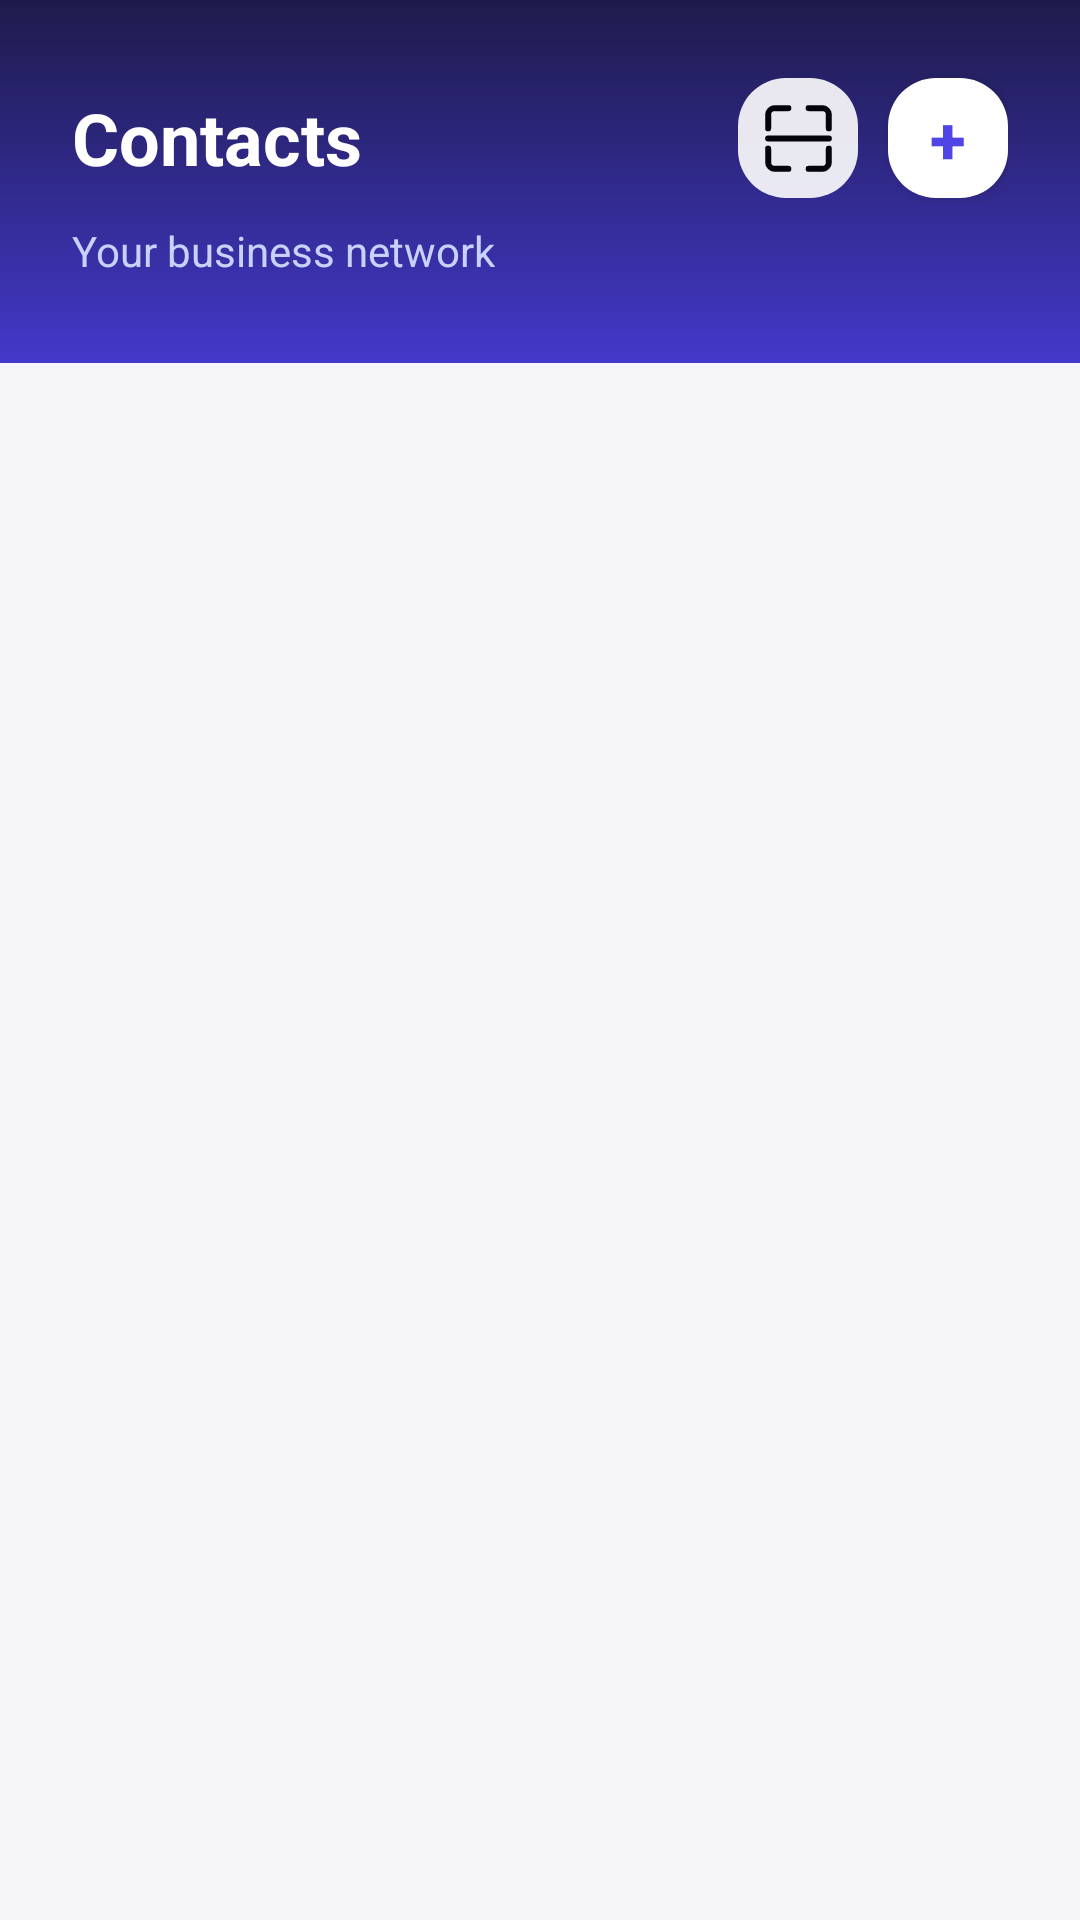

Produce the Android XML layout that renders to this screen, including the resource entries it uses.
<!-- AndroidManifest.xml: application theme Theme.CardCase2 -->
<!-- res/layout/fragment_group.xml -->
<?xml version="1.0" encoding="utf-8"?>
<FrameLayout xmlns:android="http://schemas.android.com/apk/res/android"
    xmlns:tools="http://schemas.android.com/tools"
    android:id="@+id/cardFragment"
    android:layout_width="match_parent"
    android:layout_height="match_parent"
    android:background="#F5F5F7"
    tools:context=".foreground.GroupFragment">

    <LinearLayout
        android:layout_width="match_parent"
        android:layout_height="match_parent"
        android:orientation="vertical">

        
        <LinearLayout
            android:layout_width="match_parent"
            android:layout_height="wrap_content"
            android:background="@drawable/hero_gradient"
            android:orientation="vertical"
            android:paddingLeft="24dp"
            android:paddingRight="24dp"
            android:paddingTop="24dp"
            android:paddingBottom="28dp">

            <LinearLayout
                android:layout_width="match_parent"
                android:layout_height="44dp"
                android:gravity="center_vertical"
                android:orientation="horizontal">

                <TextView
                    android:layout_width="0dp"
                    android:layout_height="wrap_content"
                    android:layout_weight="1"
                    android:text="Contacts"
                    android:textColor="#FFFFFF"
                    android:textSize="24sp"
                    android:textStyle="bold" />

                <ImageButton
                    android:id="@+id/scanGroupButton"
                    android:layout_width="40dp"
                    android:layout_height="40dp"
                    android:layout_marginEnd="10dp"
                    android:background="@drawable/btn_white"
                    android:src="@drawable/scan"
                    android:padding="8dp"
                    android:alpha="0.9"
                    android:contentDescription="Scan QR code" />

                <Button
                    android:id="@+id/addGroupButton"
                    android:layout_width="40dp"
                    android:layout_height="40dp"
                    android:background="@drawable/btn_white"
                    android:text="+"
                    android:textColor="#4F46E5"
                    android:textSize="22sp"
                    android:textStyle="bold"
                    android:padding="0dp" />

            </LinearLayout>

            <TextView
                android:layout_width="wrap_content"
                android:layout_height="wrap_content"
                android:layout_marginTop="6dp"
                android:text="Your business network"
                android:textColor="#C7D2FE"
                android:textSize="14sp" />

        </LinearLayout>

        
        <androidx.recyclerview.widget.RecyclerView
            android:id="@+id/groupView"
            android:layout_width="match_parent"
            android:layout_height="56dp"
            android:paddingLeft="16dp"
            android:paddingRight="16dp"
            android:paddingTop="10dp"
            android:clipToPadding="false" />

        
        <androidx.recyclerview.widget.RecyclerView
            android:id="@+id/cardView"
            android:layout_width="match_parent"
            android:layout_height="0dp"
            android:layout_weight="1"
            android:paddingLeft="16dp"
            android:paddingRight="16dp"
            android:paddingTop="4dp"
            android:paddingBottom="16dp"
            android:clipToPadding="false" />

    </LinearLayout>

</FrameLayout>
<!-- resources referenced by this layout -->
<resources>
  <!-- drawable btn_white (drawable) -->
  <?xml version="1.0" encoding="utf-8"?>
  <shape xmlns:android="http://schemas.android.com/apk/res/android">
      <solid android:color="#FFFFFF" />
      <corners android:radius="16dp" />
      <size android:height="56dp" />
  </shape>
  <!-- drawable hero_gradient (drawable) -->
  <?xml version="1.0" encoding="utf-8"?>
  <shape xmlns:android="http://schemas.android.com/apk/res/android">
      <gradient
          android:type="linear"
          android:startColor="#1E1B4B"
          android:endColor="#4338CA"
          android:angle="160" />
  </shape>
  <!-- drawable scan (drawable) -->
  <vector xmlns:android="http://schemas.android.com/apk/res/android"
      android:width="27dp"
      android:height="27dp"
      android:viewportWidth="27"
      android:viewportHeight="27">
    <path
        android:pathData="M10.125,3.376H5.626C4.383,3.376 3.376,4.383 3.376,5.626V10.125M10.125,23.624H5.626C4.383,23.624 3.376,22.617 3.376,21.374V16.875M16.875,3.376H21.374C22.617,3.376 23.624,4.383 23.624,5.626V10.125M23.624,16.875V21.374C23.624,22.617 22.617,23.624 21.374,23.624H16.875M3.376,13.5H23.624"
        android:strokeWidth="2"
        android:fillColor="#00000000"
        android:strokeColor="#000000"
        android:strokeLineCap="round"/>
  </vector>
  <style name="Theme.CardCase2" parent="Theme.MaterialComponents.DayNight.NoActionBar.Bridge">
          
          <item name="colorPrimary">@color/primary</item>
          <item name="colorPrimaryVariant">@color/primary_dark</item>
          <item name="colorOnPrimary">@color/white</item>
          <item name="colorSecondary">@color/primary</item>
          <item name="colorSecondaryVariant">@color/primary_dark</item>
          <item name="colorOnSecondary">@color/white</item>
          <item name="android:statusBarColor">@color/hero_start</item>
          <item name="android:windowBackground">@color/background</item>
          
      </style>
  <color name="primary">#4F46E5</color>
  <color name="primary_dark">#4338CA</color>
  <color name="white">#FFFFFFFF</color>
  <color name="hero_start">#1E1B4B</color>
  <color name="background">#FFFFFF</color>
</resources>
